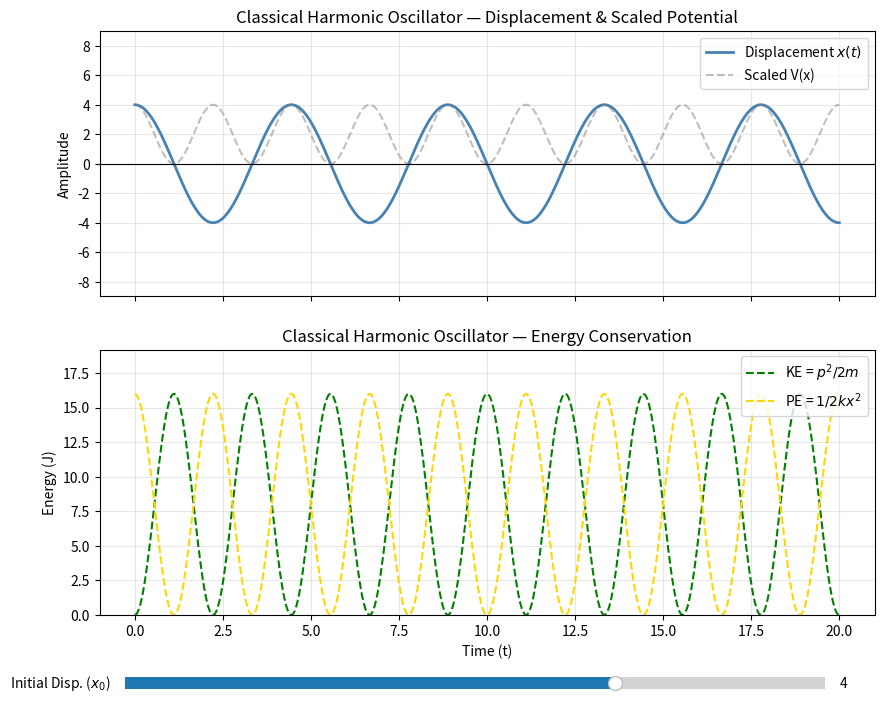

Generate this figure with matplotlib:
import numpy as np
import matplotlib.pyplot as plt
from matplotlib.widgets import Slider
from scipy.integrate import solve_ivp
from enum import Enum


class Energy(Enum):
    KINETIC = 0
    POTENTIAL = 1
    BOTH = 2


class ClassicalOscillator:

    def __init__(self, mass=1.0, k=0.4, rel_tolerance=1e-10, abs_tolerance=1e-12):
        if mass <= 0:
            raise ValueError("mass must be positive.")
        if k < 0:
            raise ValueError("k cannot be negative.")

        self.mass = mass
        self.k = k
        self.rel_tolerance = rel_tolerance
        self.abs_tolerance = abs_tolerance

        self.A = np.array(
            [
                [0, 1],
                [-self.k / self.mass, 0],
            ]
        )

    def system_dynamics(self, t, x):
        return self.A @ x

    def hamiltonian(self, x):
        pos = x[0]
        v = x[1]
        p = self.mass * v
        KE = (p ** 2) / (2 * self.mass)
        PE = 0.5 * self.k * pos ** 2
        return KE + PE, KE, PE

    def solve_system(self, t0, tn, x0):
        if t0 > tn:
            raise ValueError("Time Constraints Invalid: t0 <= tn.")

        x0_vec = np.array([x0, 0.0])
        t_span = (t0, tn)
        t_eval = np.linspace(t0, tn, num=500, endpoint=True)

        solv = solve_ivp(self.system_dynamics, t_span, x0_vec, t_eval=t_eval,
                         method='RK45', rtol=self.rel_tolerance, atol=self.abs_tolerance)

        if solv.status == 0:
            return solv.y, solv.t
        else:
            return None, None

    def _compute_energy(self, x, t):
        n = len(t)
        H_vals = np.zeros(n)
        KE_vals = np.zeros(n)
        PE_vals = np.zeros(n)

        for i in range(n):
            H_vals[i], KE_vals[i], PE_vals[i] = self.hamiltonian(x[:, i])

        return H_vals, KE_vals, PE_vals

    def plot_interactive(self, t0=0.0, tn=10.0, initial_x0=4.0):
        self.t0 = t0
        self.tn = tn

        self.fig, (self.ax_top, self.ax_bot) = plt.subplots(2, 1, figsize=(10, 8), sharex=True)
        plt.subplots_adjust(bottom=0.15)

        self._draw_plots(initial_x0)

        ax_x0 = self.fig.add_axes([0.15, 0.05, 0.7, 0.03])
        self.x0_slider = Slider(
            ax=ax_x0,
            label='Initial Disp. ($x_0$)',
            valmin=-10.0,
            valmax=10.0,
            valinit=initial_x0
        )

        self.x0_slider.on_changed(self.update)

        plt.show()

    def _draw_plots(self, x0):
        x, t = self.solve_system(self.t0, self.tn, x0)
        if x is None:
            return

        H_vals, KE_vals, PE_vals = self._compute_energy(x, t)
        drift = np.max(np.abs(H_vals - H_vals[0]))

        self.ax_top.clear()
        self.ax_bot.clear()

        self.ax_top.plot(t, x[0], color='steelblue', label='Displacement $x(t)$', linewidth=2)

        max_disp = np.max(np.abs(x[0]))
        max_pe = np.max(PE_vals)
        PE_scaled = PE_vals * (max_disp / max_pe) if max_pe > 0 else PE_vals

        self.ax_top.plot(t, PE_scaled, color='gray', linestyle='--', alpha=0.5, label='Scaled V(x)')

        self.ax_top.axhline(0, color='black', linewidth=0.8)
        self.ax_top.set_ylabel("Amplitude")
        self.ax_top.set_title("Classical Harmonic Oscillator — Displacement & Scaled Potential")
        self.ax_top.legend(loc="upper right")
        self.ax_top.grid(True, alpha=0.3)
        self.ax_top.set_ylim(-(max_disp+5), max_disp+5)

        self.ax_bot.plot(t, KE_vals, color='green', label='KE = $p^2/2m$', linestyle='--')
        self.ax_bot.plot(t, PE_vals, color='gold', label='PE = $1/2kx^2$', linestyle='--')

        self.ax_bot.set_xlabel("Time (t)")
        self.ax_bot.set_ylabel("Energy (J)")
        self.ax_bot.set_title("Classical Harmonic Oscillator — Energy Conservation")
        self.ax_bot.legend(loc="upper right")
        self.ax_bot.grid(True, alpha=0.3)

        self.ax_bot.set_ylim(0, max_pe*1.2)

    def update(self, val):
        self._draw_plots(val)
        self.fig.canvas.draw_idle()


if __name__ == "__main__":
    oscillator = ClassicalOscillator(mass=1.0, k=2)
    oscillator.plot_interactive(t0=0.0, tn=20.0, initial_x0=4.0)
